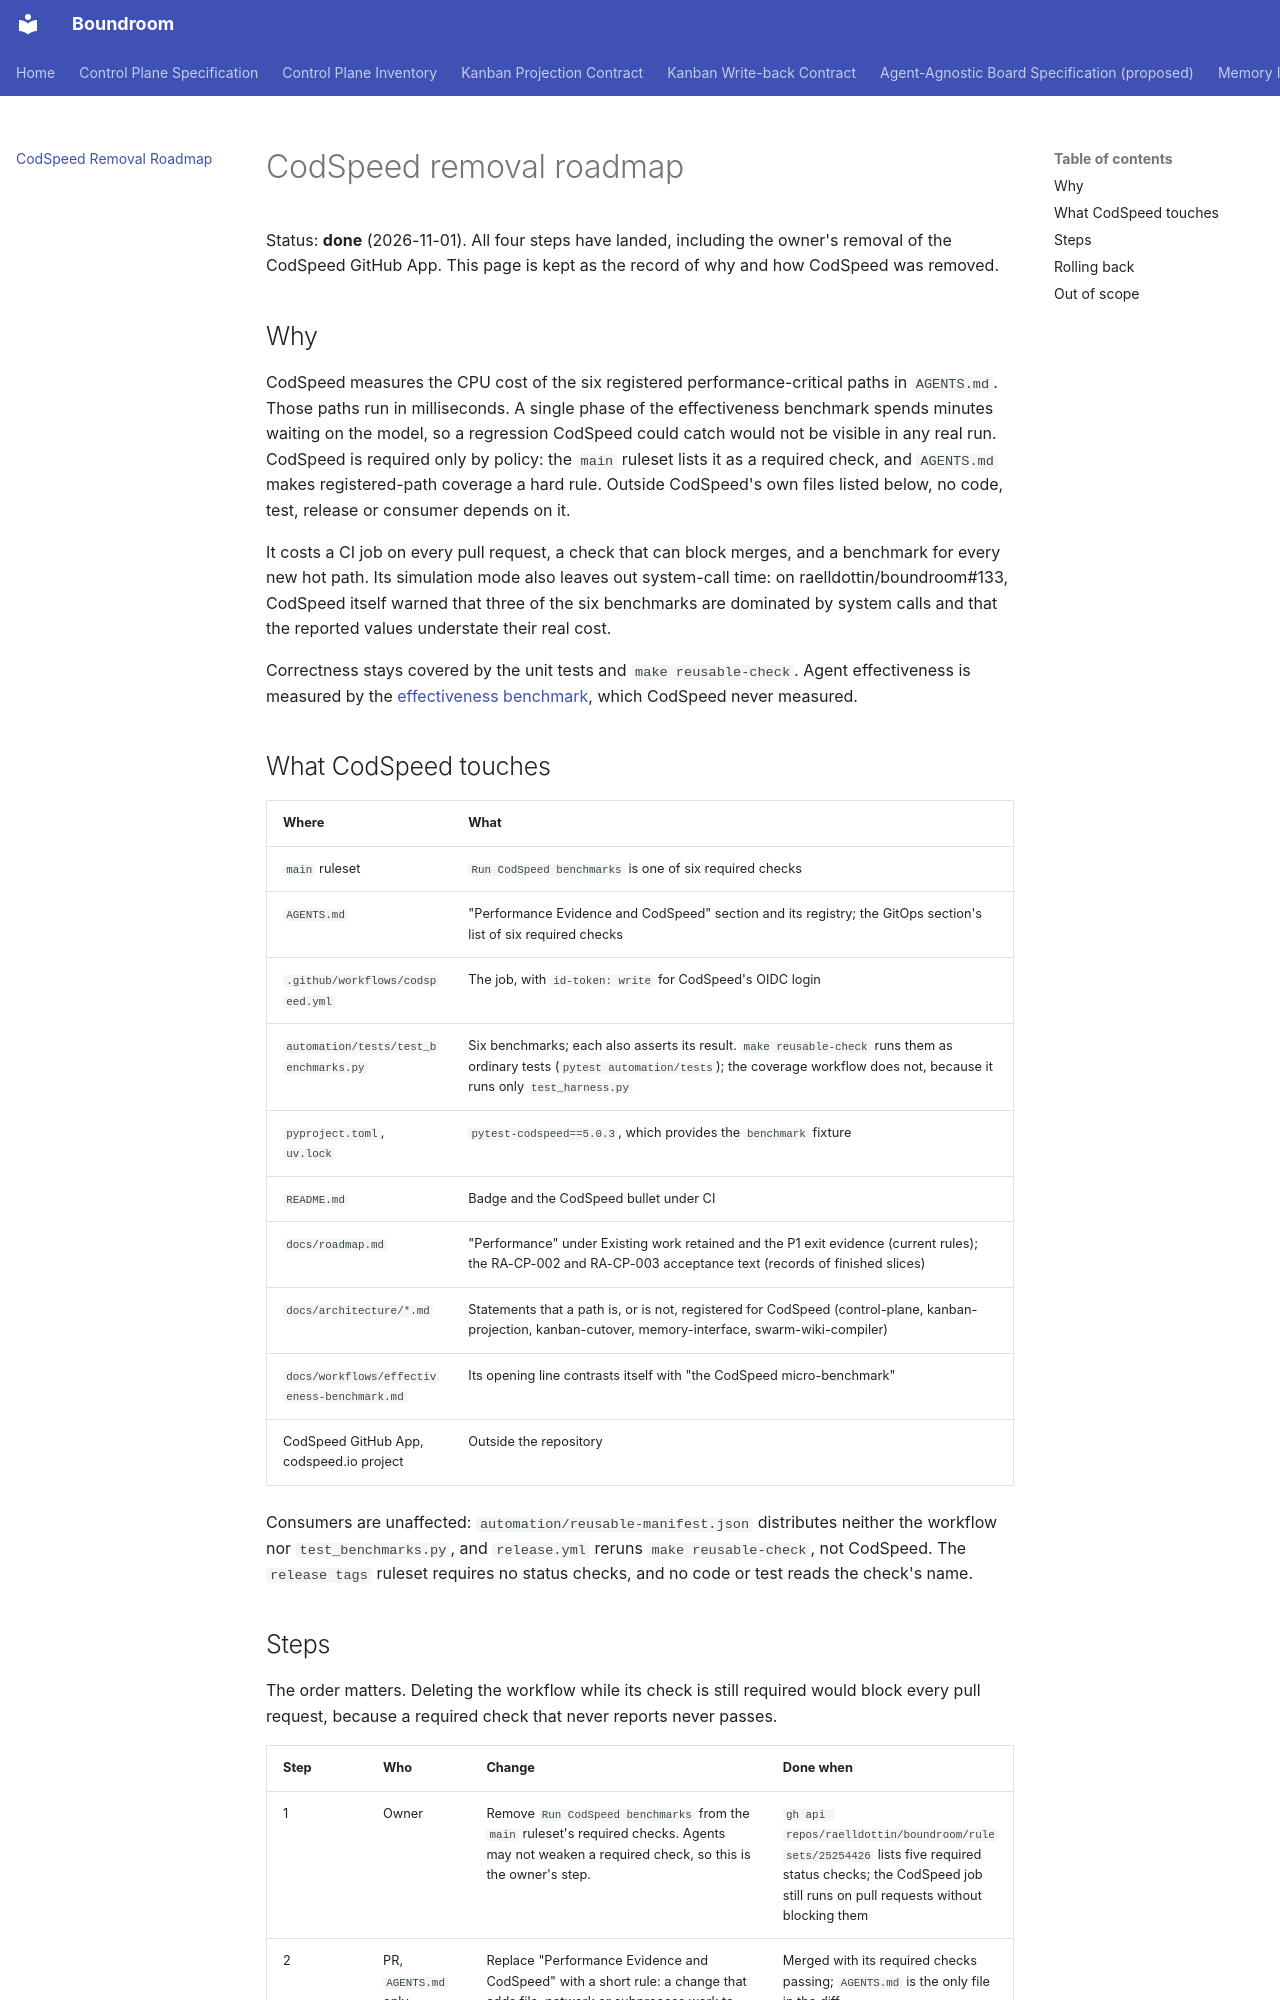

repository: raelldottin/boundroom · page: codspeed-removal/index.html · generator: mkdocs

# CodSpeed removal roadmap

Status: **done** (2026-11-01). All four steps have landed, including the owner's removal of the CodSpeed GitHub App. This page is kept as the record of why and how CodSpeed was removed.

## Why

CodSpeed measures the CPU cost of the six registered performance-critical paths in `AGENTS.md`. Those paths run in milliseconds. A single phase of the effectiveness benchmark spends minutes waiting on the model, so a regression CodSpeed could catch would not be visible in any real run. CodSpeed is required only by policy: the `main` ruleset lists it as a required check, and `AGENTS.md` makes registered-path coverage a hard rule. Outside CodSpeed's own files listed below, no code, test, release or consumer depends on it.

It costs a CI job on every pull request, a check that can block merges, and a benchmark for every new hot path. Its simulation mode also leaves out system-call time: on raelldottin/boundroom#133, CodSpeed itself warned that three of the six benchmarks are dominated by system calls and that the reported values understate their real cost.

Correctness stays covered by the unit tests and `make reusable-check`. Agent effectiveness is measured by the [effectiveness benchmark](workflows/effectiveness-benchmark.md), which CodSpeed never measured.

## What CodSpeed touches

| Where | What |
| --- | --- |
| `main` ruleset | `Run CodSpeed benchmarks` is one of six required checks |
| `AGENTS.md` | "Performance Evidence and CodSpeed" section and its registry; the GitOps section's list of six required checks |
| `.github/workflows/codspeed.yml` | The job, with `id-token: write` for CodSpeed's OIDC login |
| `automation/tests/test_benchmarks.py` | Six benchmarks; each also asserts its result. `make reusable-check` runs them as ordinary tests (`pytest automation/tests`); the coverage workflow does not, because it runs only `test_harness.py` |
| `pyproject.toml`, `uv.lock` | `pytest-codspeed==5.0.3`, which provides the `benchmark` fixture |
| `README.md` | Badge and the CodSpeed bullet under CI |
| `docs/roadmap.md` | "Performance" under Existing work retained and the P1 exit evidence (current rules); the RA-CP-002 and RA-CP-003 acceptance text (records of finished slices) |
| `docs/architecture/*.md` | Statements that a path is, or is not, registered for CodSpeed (control-plane, kanban-projection, kanban-cutover, memory-interface, swarm-wiki-compiler) |
| `docs/workflows/effectiveness-benchmark.md` | Its opening line contrasts itself with "the CodSpeed micro-benchmark" |
| CodSpeed GitHub App, codspeed.io project | Outside the repository |

Consumers are unaffected: `automation/reusable-manifest.json` distributes neither the workflow nor `test_benchmarks.py`, and `release.yml` reruns `make reusable-check`, not CodSpeed. The `release tags` ruleset requires no status checks, and no code or test reads the check's name.
